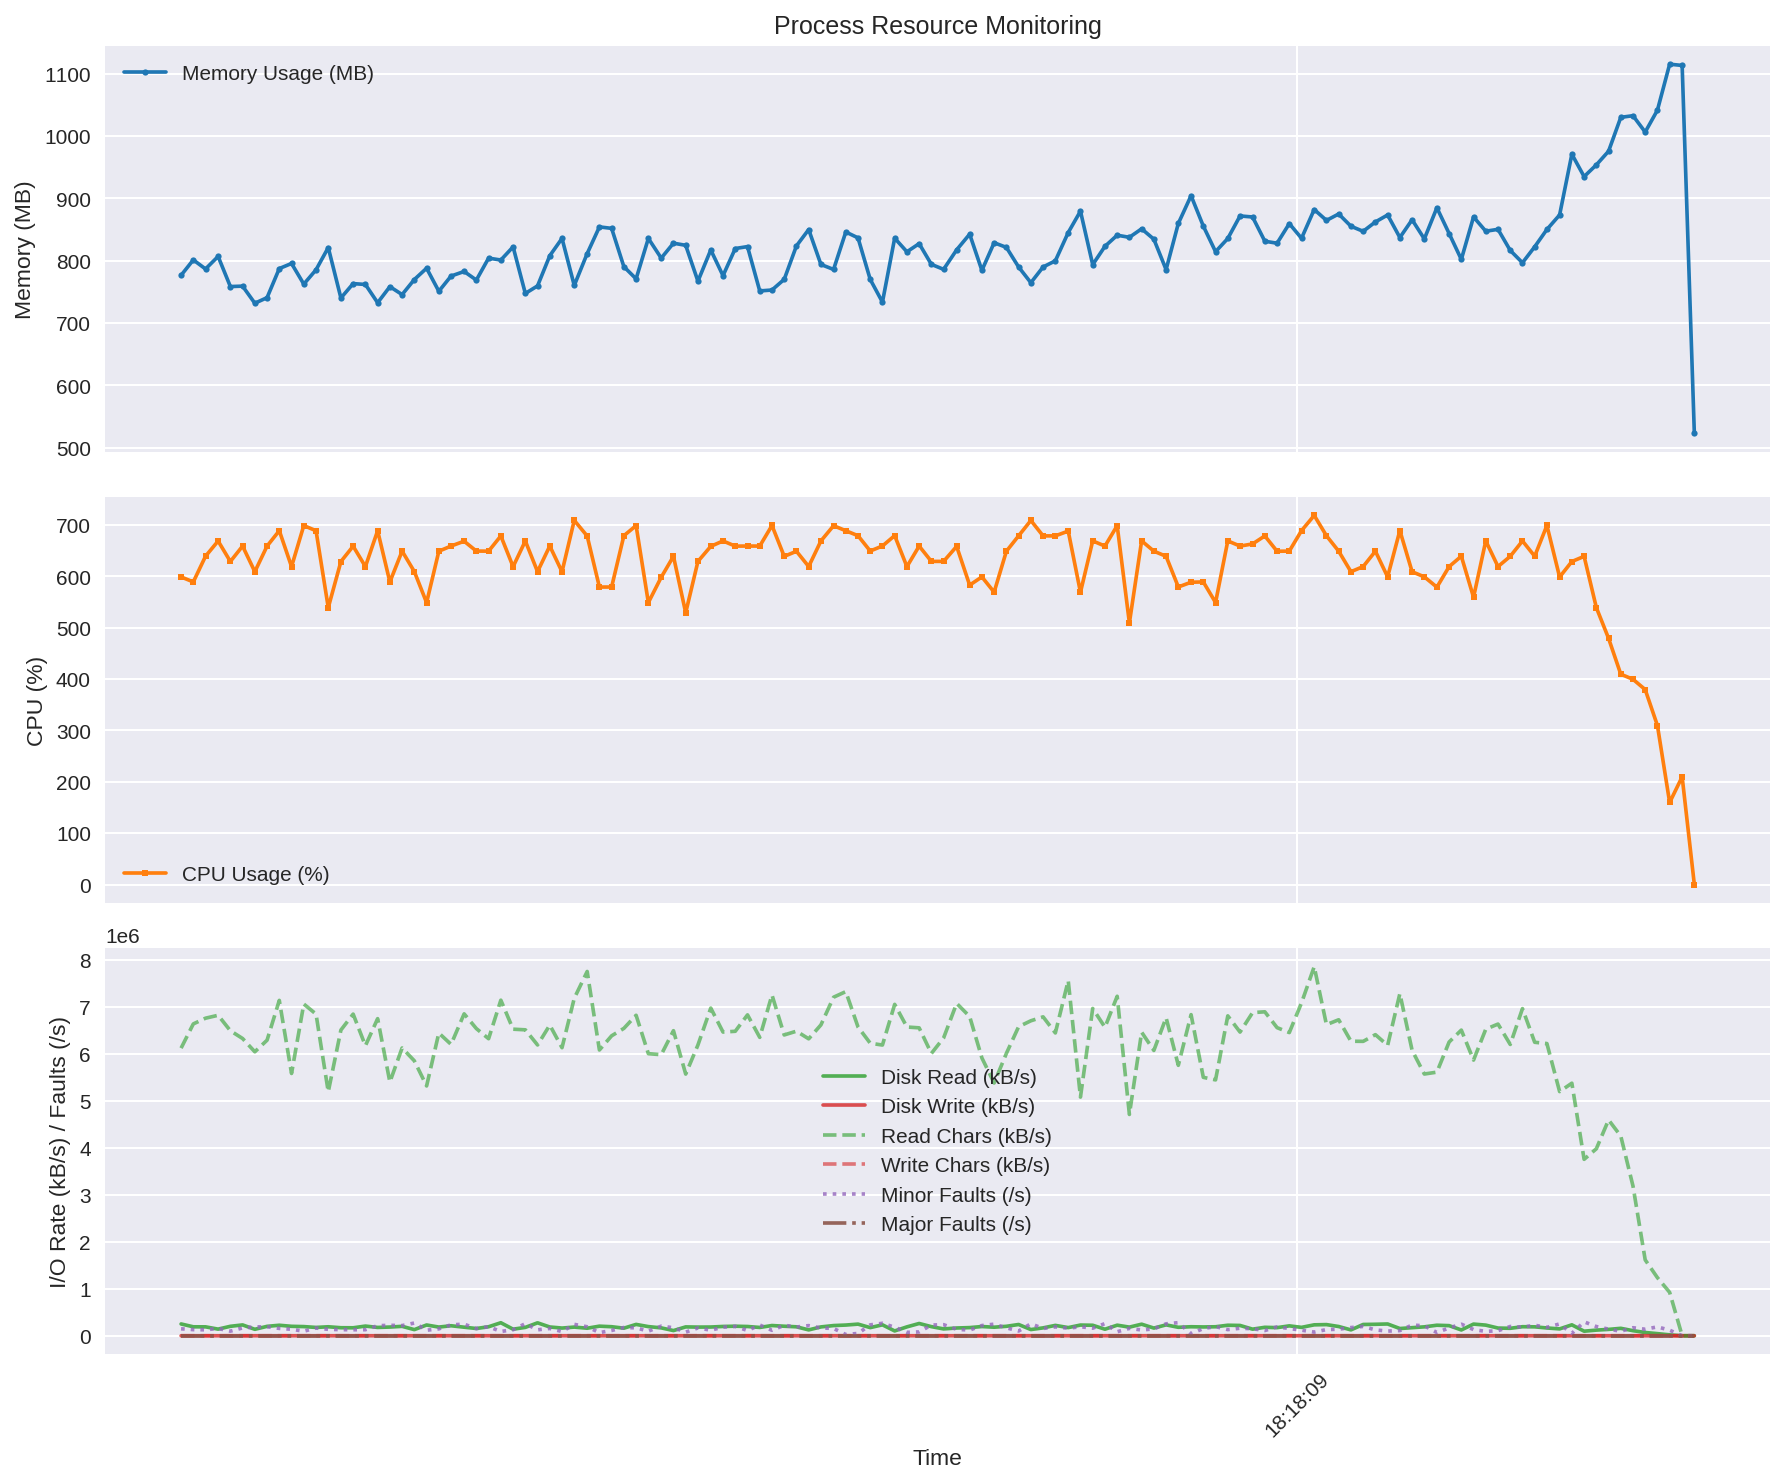

The data file committed next to this chart (first rows):
time, rss_mb, cpu_percent, read_kbs, write_kbs, read_chars_kbs, write_chars_kbs, minor_faults_s, major_faults_s
2025-08-22 18:17:59.817319, 776.5, 598.9, 250680, 0.0, 6117046, 3.08, 147880, 0.0
2025-08-22 18:17:59.917935, 801.2, 589.2, 190200, 0.0, 6632636, 2.39, 129990, 0.0
2025-08-22 18:18:00.018465, 786.6, 639.2, 189120, 0.0, 6754019, 2.73, 126460, 0.0
2025-08-22 18:18:00.122095, 806.8, 668.9, 140800, 0.0, 6816246, 2.39, 155110, 0.0
2025-08-22 18:18:00.222832, 758.4, 629.0, 200680, 0.0, 6487546, 2.39, 97430, 0.0
2025-08-22 18:18:00.323477, 759.1, 659.0, 230120, 0.0, 6321652, 3.08, 166390, 0.0
2025-08-22 18:18:00.424146, 731.7, 609.1, 136840, 0.0, 6039245, 2.05, 188230, 0.0
2025-08-22 18:18:00.524844, 740.6, 659.0, 199680, 0.0, 6286554, 2.73, 191200, 0.0
2025-08-22 18:18:00.625535, 787.3, 689.0, 223200, 0.0, 7132984, 3.08, 156140, 0.0
2025-08-22 18:18:00.726251, 795.5, 619.0, 200640, 0.0, 5578286, 2.73, 137650, 0.0
2025-08-22 18:18:00.827028, 762.3, 698.9, 194640, 0.0, 7055117, 2.73, 96350, 0.0
2025-08-22 18:18:00.927807, 785.3, 688.9, 176640, 0.0, 6841451, 2.73, 163550, 0.0
2025-08-22 18:18:01.028425, 821, 539.2, 190680, 0.0, 5188156, 2.39, 136700, 0.0
2025-08-22 18:18:01.132449, 740.1, 628.9, 170440, 0.0, 6501978, 2.39, 129700, 0.0
2025-08-22 18:18:01.233236, 763.1, 658.8, 169240, 0.0, 6841760, 3.08, 127930, 0.0
2025-08-22 18:18:01.334050, 761.8, 619.1, 205400, 0.0, 6168219, 2.05, 128830, 0.0
2025-08-22 18:18:01.434697, 732.4, 688.9, 176800, 0.0, 6744412, 2.73, 213880, 0.0
2025-08-22 18:18:01.535373, 758.3, 589.2, 184680, 0.0, 5396192, 2.73, 222070, 0.0
2025-08-22 18:18:01.636079, 745.5, 649.2, 199960, 0.0, 6120724, 2.73, 216280, 0.0
2025-08-22 18:18:01.736738, 769.7, 609.3, 130200, 0.0, 5847035, 2.05, 270350, 0.0
2025-08-22 18:18:01.837563, 787.9, 548.9, 228640, 0.0, 5312922, 2.73, 117530, 0.0
2025-08-22 18:18:01.938231, 750.9, 649.0, 184440, 0.0, 6438931, 2.73, 146770, 0.0
2025-08-22 18:18:02.038952, 775.3, 659.1, 212400, 0.0, 6196779, 3.08, 232270, 0.0
2025-08-22 18:18:02.146405, 782.6, 668.5, 181680, 0.0, 6846639, 2.39, 245800, 0.0
2025-08-22 18:18:02.246976, 768.8, 649.3, 154040, 0.0, 6533207, 2.73, 152220, 0.0
2025-08-22 18:18:02.347679, 804, 649.1, 191160, 0.0, 6317551, 2.39, 192470, 0.0
2025-08-22 18:18:02.448442, 801, 678.8, 276760, 0.0, 7137193, 3.76, 90990, 0.0
2025-08-22 18:18:02.549267, 822.1, 618.9, 139440, 0.0, 6520568, 1.71, 127860, 0.0
2025-08-22 18:18:02.649946, 747.4, 669.0, 177680, 0.0, 6506714, 3.08, 256920, 0.0
2025-08-22 18:18:02.750487, 759.5, 609.2, 274640, 0.0, 6184754, 3.08, 126120, 0.0
2025-08-22 18:18:02.851151, 807.9, 659.2, 186200, 0.0, 6607382, 2.73, 155260, 0.0
2025-08-22 18:18:02.951830, 835.7, 609.0, 163480, 0.0, 6126808, 2.39, 89050, 0.0
2025-08-22 18:18:03.052581, 760.2, 709.1, 183760, 0.0, 7176985, 2.73, 241990, 0.0
2025-08-22 18:18:03.158937, 811.4, 678.6, 159840, 0.0, 7747754, 2.73, 190410, 0.0
2025-08-22 18:18:03.259546, 854.1, 579.2, 203760, 0.0, 6078046, 2.39, 66210, 0.0
2025-08-22 18:18:03.360049, 851.8, 579.3, 191880, 0.0, 6379507, 3.08, 112430, 0.0
2025-08-22 18:18:03.460746, 790.3, 679.2, 160800, 0.0, 6537350, 2.05, 175460, 0.0
2025-08-22 18:18:03.561457, 770.8, 698.9, 241040, 0.0, 6816592, 3.08, 168220, 0.0
2025-08-22 18:18:03.662315, 835.7, 549.0, 194520, 0.0, 5999554, 2.73, 97210, 0.0
2025-08-22 18:18:03.768136, 804, 598.3, 167080, 0.0, 5977614, 2.39, 203910, 0.0
2025-08-22 18:18:03.868882, 828, 639.1, 109920, 0.0, 6488270, 2.39, 169570, 0.0
2025-08-22 18:18:03.969547, 824.6, 529.2, 188080, 0.0, 5565302, 2.05, 76400, 0.0
2025-08-22 18:18:04.070263, 767.1, 629.2, 183920, 0.0, 6184313, 3.08, 166120, 0.0
2025-08-22 18:18:04.175844, 817.2, 658.5, 185560, 0.0, 6969448, 2.39, 118440, 0.0
2025-08-22 18:18:04.276551, 775.9, 669.0, 197480, 0.0, 6459401, 2.73, 182900, 0.0
2025-08-22 18:18:04.377362, 819.5, 658.9, 202640, 0.0, 6475678, 2.73, 198800, 0.0
2025-08-22 18:18:04.478165, 822.5, 659.1, 196640, 0.0, 6825034, 2.73, 111950, 0.0
2025-08-22 18:18:04.578829, 751.4, 659.0, 176280, 0.0, 6346484, 2.39, 228260, 0.0
2025-08-22 18:18:04.679439, 752.9, 699.1, 217280, 0.0, 7248649, 3.08, 115770, 0.0
2025-08-22 18:18:04.780206, 770, 639.0, 202280, 0.0, 6397859, 2.73, 222460, 0.0
2025-08-22 18:18:04.880888, 823.7, 648.9, 190080, 0.0, 6478084, 3.08, 185990, 0.0
2025-08-22 18:18:04.981552, 849.9, 619.2, 124280, 0.0, 6315009, 2.05, 215340, 0.0
2025-08-22 18:18:05.082192, 793.9, 669.0, 187680, 0.0, 6611588, 2.05, 165340, 0.0
2025-08-22 18:18:05.186261, 785.8, 698.7, 216480, 0.0, 7200271, 3.42, 155650, 0.0
2025-08-22 18:18:05.286905, 846, 688.9, 227320, 0.0, 7319544, 3.08, 25110, 0.0
2025-08-22 18:18:05.387441, 836.5, 679.2, 247080, 0.0, 6567117, 3.42, 49570, 0.0
2025-08-22 18:18:05.487974, 769.9, 649.4, 172920, 0.0, 6221752, 2.39, 230990, 0.0
2025-08-22 18:18:05.588476, 733.4, 659.2, 231880, 0.0, 6182861, 3.42, 264590, 0.0
2025-08-22 18:18:05.689122, 836.1, 679.4, 102360, 0.0, 7048009, 1.71, 180010, 0.0
2025-08-22 18:18:05.789872, 814.2, 619.0, 188720, 0.0, 6566538, 3.08, 72000, 0.0
... 64 more rows
